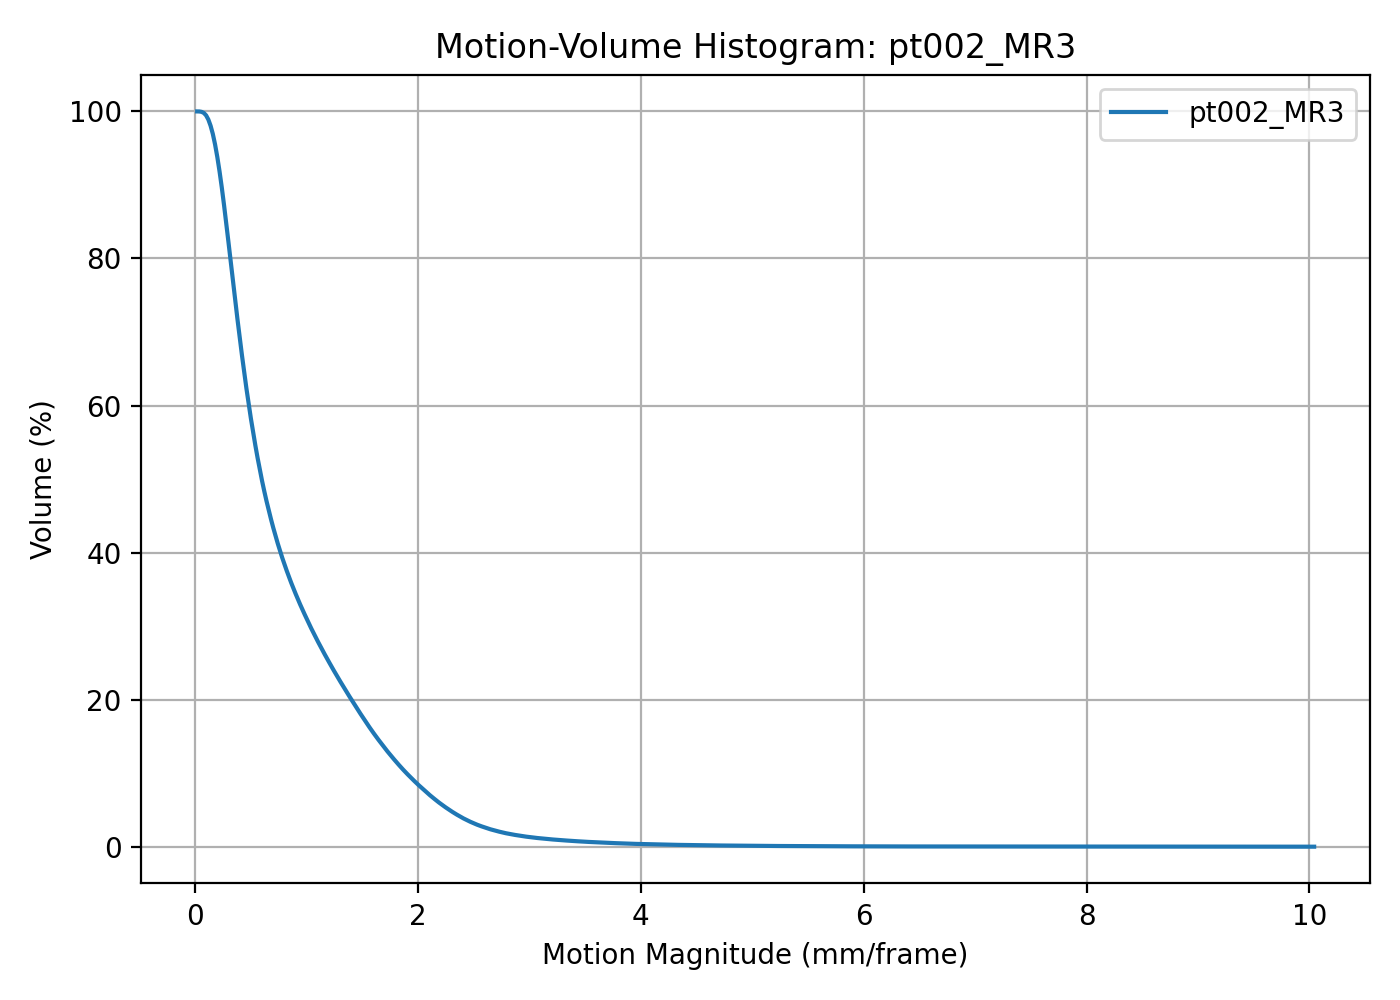

Data behind this chart, as committed beside it:
threshold, volume_percent
0.01924, 100
0.03933, 99.99
0.05941, 99.94
0.0795, 99.79
0.09959, 99.46
0.1197, 98.89
0.1398, 98.05
0.1598, 96.94
0.1799, 95.51
0.2, 93.81
0.2201, 91.85
0.2402, 89.66
0.2603, 87.28
0.2804, 84.77
0.3004, 82.19
0.3205, 79.57
0.3406, 76.95
0.3607, 74.32
0.3808, 71.76
0.4009, 69.27
0.421, 66.87
0.441, 64.55
0.4611, 62.34
0.4812, 60.25
0.5013, 58.25
0.5214, 56.37
0.5415, 54.57
0.5616, 52.87
0.5816, 51.27
0.6017, 49.75
0.6218, 48.33
0.6419, 46.99
0.662, 45.73
0.6821, 44.52
0.7022, 43.37
0.7222, 42.29
0.7423, 41.24
0.7624, 40.26
0.7825, 39.3
0.8026, 38.42
0.8227, 37.54
0.8428, 36.7
0.8629, 35.9
0.8829, 35.13
0.903, 34.39
0.9231, 33.66
0.9432, 32.95
0.9633, 32.27
0.9834, 31.61
1.003, 30.96
1.024, 30.31
1.044, 29.67
1.064, 29.06
1.084, 28.47
1.104, 27.87
1.124, 27.28
1.144, 26.71
1.164, 26.15
1.184, 25.59
1.204, 25.06
... 440 more rows
